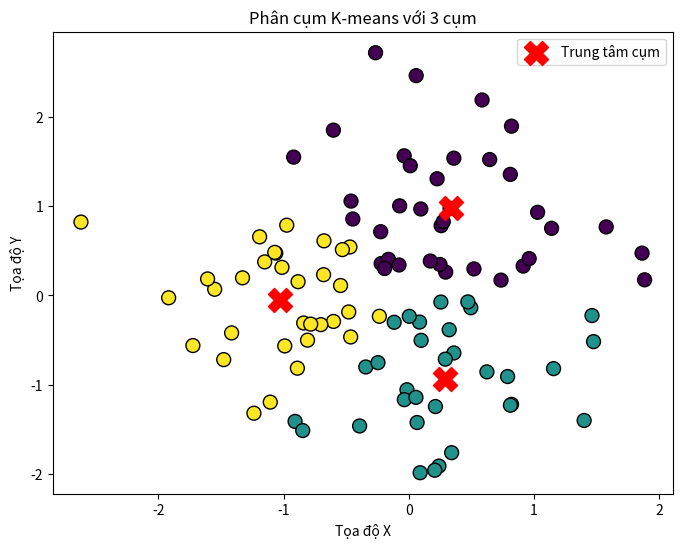

This chart was generated by the following Python code:
import numpy as np
import matplotlib.pyplot as plt

# Hàm tính toán khoảng cách Euclidean giữa hai điểm
def khoang_cach_euclidean(diem1, diem2):
    return np.sqrt(np.sum((diem1 - diem2) ** 2))

# Hàm tìm kiếm chỉ số cụm gần nhất cho mỗi điểm
def gan_cac_cum(diem, tam_cum):
    cum = []
    for d in diem:
        khoang_cach = [khoang_cach_euclidean(d, tc) for tc in tam_cum]
        tam_cum_gan_nhat = np.argmin(khoang_cach)
        cum.append(tam_cum_gan_nhat)
    return cum

# Hàm tính toán trung tâm của mỗi cụm
def cap_nhat_tam_cum(diem, cum, k):
    tam_cum_moi = np.zeros((k, diem.shape[1]))
    for i in range(k):
        diem_trong_cum = diem[np.array(cum) == i]
        tam_cum_moi[i] = np.mean(diem_trong_cum, axis=0)
    return tam_cum_moi

# Thuật toán K-means
def k_means(diem, k, toi_da_so_vong_lap=100):
    chi_so_ngau_nhien = np.random.choice(len(diem), k, replace=False)
    tam_cum = diem[chi_so_ngau_nhien]
    
    for i in range(toi_da_so_vong_lap):
        cum = gan_cac_cum(diem, tam_cum)
        tam_cum_moi = cap_nhat_tam_cum(diem, cum, k)
        
        if np.all(tam_cum == tam_cum_moi):
            break
        tam_cum = tam_cum_moi
    
    return tam_cum, cum

# Tạo 100 điểm dữ liệu ngẫu nhiên
np.random.seed(42)
diem = np.random.randn(100, 2)  # 100 điểm ngẫu nhiên trong không gian 2 chiều

# Số cụm cần phân chia
k = 3

# Sử dụng thuật toán K-means để phân cụm
tam_cum, cum = k_means(diem, k)

# Trực quan hóa kết quả
plt.figure(figsize=(8, 6))

# Vẽ các điểm dữ liệu với màu sắc theo cụm
plt.scatter(diem[:, 0], diem[:, 1], c=cum, cmap='viridis', marker='o', s=100, edgecolor='k')

# Vẽ các trung tâm của các cụm
plt.scatter(tam_cum[:, 0], tam_cum[:, 1], s=300, c='red', marker='X', label='Trung tâm cụm')

# Thêm tiêu đề và nhãn cho đồ thị
plt.title('Phân cụm K-means với 3 cụm')
plt.xlabel('Tọa độ X')
plt.ylabel('Tọa độ Y')
plt.legend()

# Hiển thị đồ thị
plt.show()


